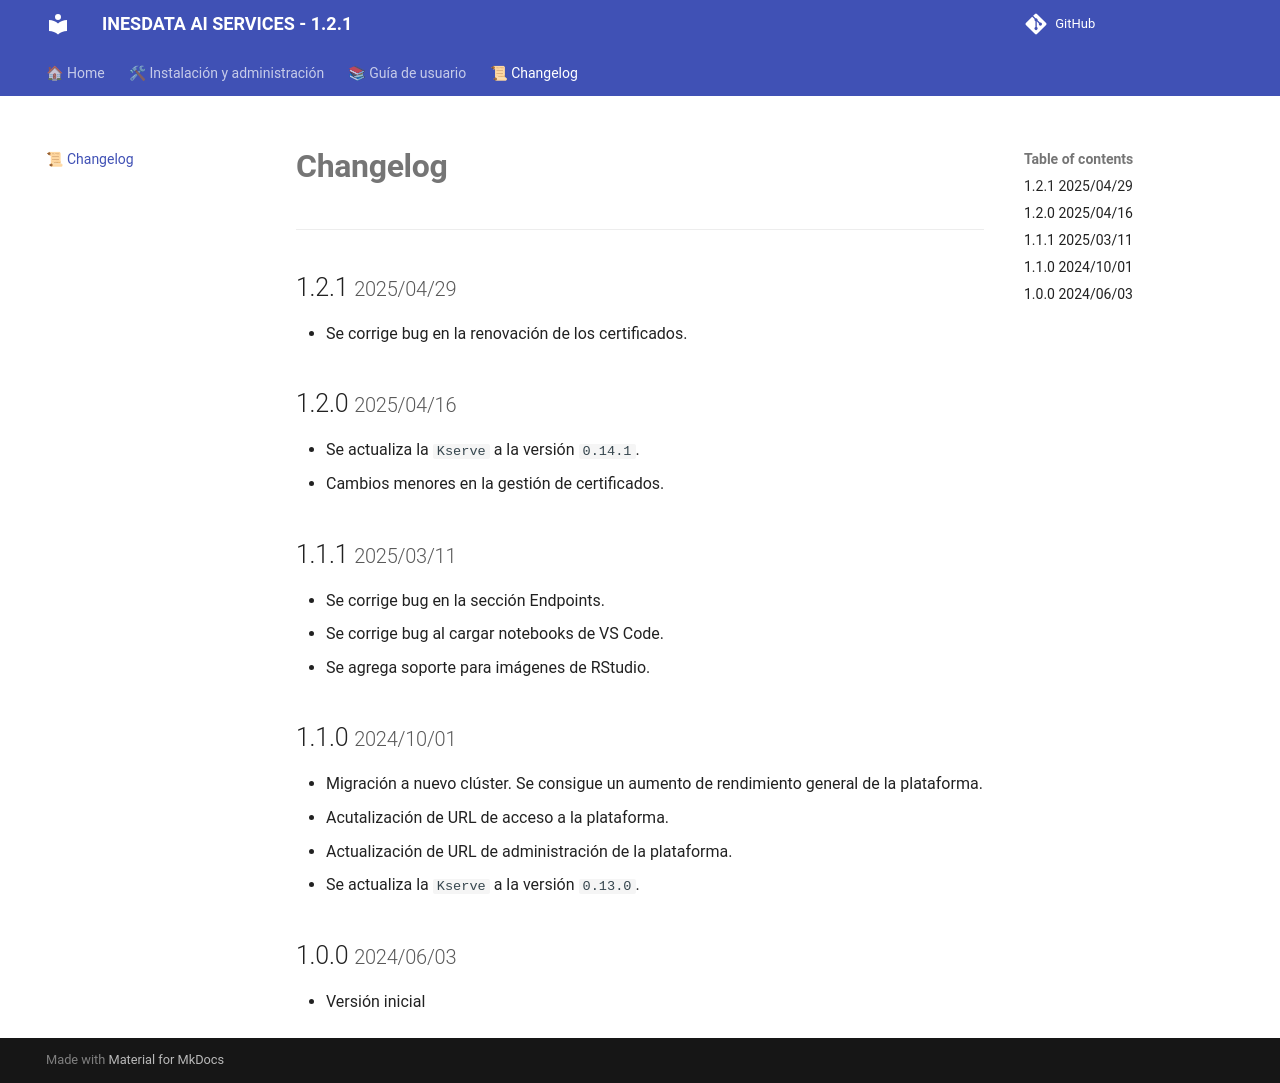

repository: oeg-upm/inesdata-ai-services · page: changelog/index.html · generator: mkdocs

# **Changelog**

---
## 1.2.1 <small>2025/04/29</small>

- Se corrige bug en la renovación de los certificados. 

## 1.2.0 <small>2025/04/16</small>

- Se actualiza la `Kserve` a la versión `0.14.1`.
- Cambios menores en la gestión de certificados. 

## 1.1.1 <small>2025/03/11</small>

- Se corrige bug en la sección Endpoints.
- Se corrige bug al cargar notebooks de VS Code.
- Se agrega soporte para imágenes de RStudio.

## 1.1.0 <small>2024/10/01</small>

- Migración a nuevo clúster. Se consigue un aumento de rendimiento general de la plataforma.
- Acutalización de URL de acceso a la plataforma.
- Actualización de URL de administración de la plataforma.
- Se actualiza la `Kserve` a la versión `0.13.0`.

## 1.0.0 <small>2024/06/03</small>

- Versión inicial
